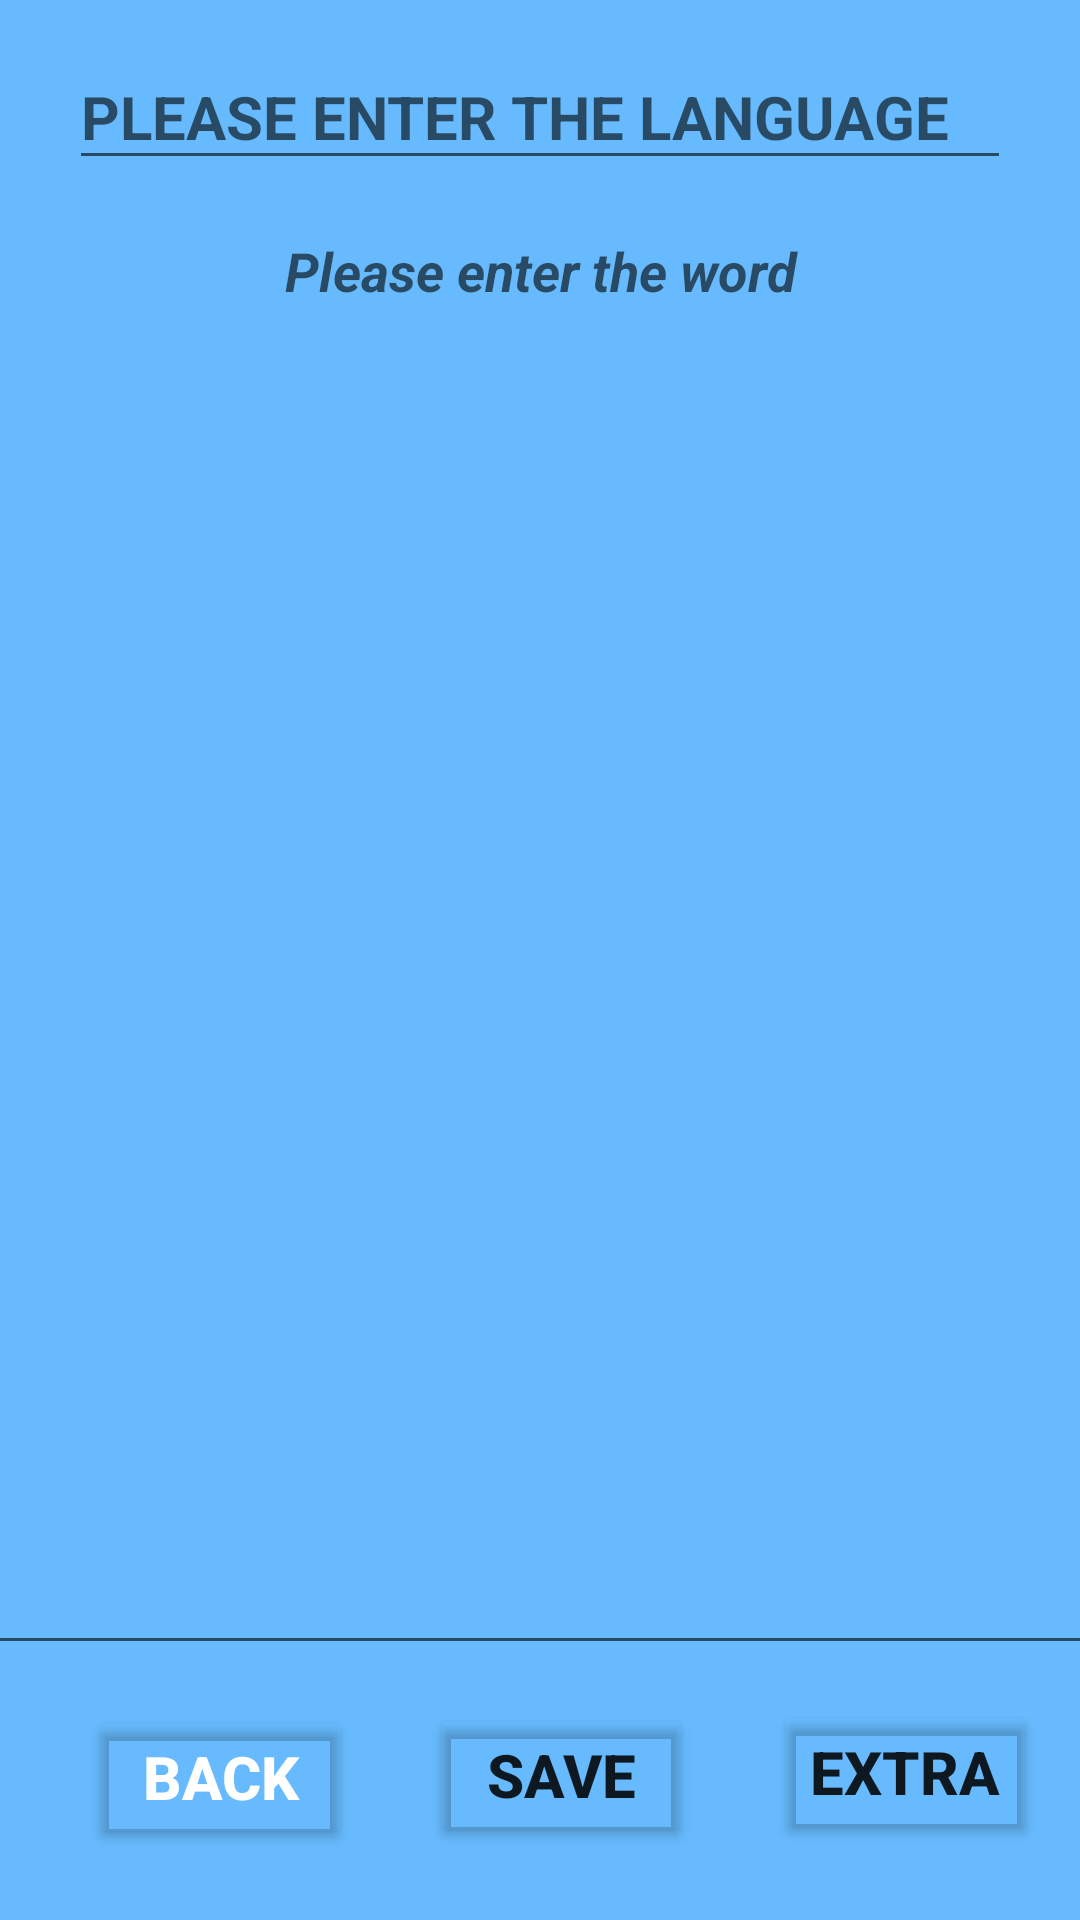

Produce the Android XML layout that renders to this screen, including the resource entries it uses.
<!-- AndroidManifest.xml: application theme Theme.PersonalDictionary -->
<!-- res/layout/activity_main.xml -->
<?xml version="1.0" encoding="utf-8"?>
<androidx.constraintlayout.widget.ConstraintLayout xmlns:android="http://schemas.android.com/apk/res/android"
    xmlns:app="http://schemas.android.com/apk/res-auto"
    xmlns:tools="http://schemas.android.com/tools"
    android:layout_width="match_parent"
    android:layout_height="match_parent"
    android:background="#66BAFD"
    tools:context=".MainActivity">

    <ImageView
        android:id="@+id/imageView"
        android:layout_width="800dp"
        android:layout_height="800dp"
        app:layout_constraintBottom_toBottomOf="parent"
        app:layout_constraintEnd_toEndOf="parent"
        app:layout_constraintStart_toStartOf="parent"
        app:layout_constraintTop_toTopOf="parent"
        app:srcCompat="@drawable/asd" />

    <EditText
        android:id="@+id/editText"
        android:layout_width="314dp"
        android:layout_height="45dp"
        android:layout_marginStart="43dp"
        android:layout_marginTop="15dp"
        android:layout_marginEnd="43dp"
        android:layout_marginBottom="8dp"
        android:ems="10"
        android:hint="PLEASE ENTER THE LANGUAGE"
        android:textSize="20dp"
        android:textStyle="bold"
        app:layout_constraintBottom_toTopOf="@+id/editTextTextMultiLine"
        app:layout_constraintEnd_toEndOf="parent"
        app:layout_constraintStart_toStartOf="parent"
        app:layout_constraintTop_toTopOf="parent" />


    <EditText
        android:id="@+id/editTextTextMultiLine"
        android:layout_width="403dp"
        android:layout_height="0dp"
        android:layout_marginBottom="85dp"
        android:ems="10"
        android:gravity="start|top"
        android:hint="Please enter the word"
        android:inputType="textMultiLine"
        android:textAlignment="center"
        android:textStyle="bold|italic"
        app:layout_constraintBottom_toBottomOf="parent"
        app:layout_constraintEnd_toEndOf="parent"
        app:layout_constraintStart_toStartOf="parent"
        app:layout_constraintTop_toBottomOf="@+id/editText" />

    <Button
        android:id="@+id/button"
        android:layout_width="wrap_content"
        android:layout_height="wrap_content"
        android:backgroundTint="#0092E137"
        android:onClick="back"
        android:text="BACK"
        android:textColor="#ffff"
        android:textSize="20dp"
        android:textStyle="bold"
        app:layout_constraintBottom_toBottomOf="parent"
        app:layout_constraintEnd_toEndOf="parent"
        app:layout_constraintHorizontal_bias="0.109"
        app:layout_constraintStart_toStartOf="parent"
        app:layout_constraintTop_toTopOf="parent"
        app:layout_constraintVertical_bias="0.96" />

    <Button
        android:id="@+id/button2"
        android:layout_width="wrap_content"
        android:layout_height="wrap_content"
        android:backgroundTint="#0092E137"
        android:onClick="save"
        android:text="SAVE"
        android:textSize="20dp"
        android:textStyle="bold"
        app:layout_constraintBottom_toBottomOf="parent"
        app:layout_constraintEnd_toEndOf="parent"
        app:layout_constraintHorizontal_bias="0.526"
        app:layout_constraintStart_toStartOf="parent"
        app:layout_constraintTop_toTopOf="parent"
        app:layout_constraintVertical_bias="0.959" />

    <Button
        android:id="@+id/button3"
        android:layout_width="wrap_content"
        android:layout_height="wrap_content"
        android:backgroundTint="#0092E137"
        android:onClick="extra"
        android:text="EXTRA"
        android:textSize="20dp"
        android:textStyle="bold"
        app:layout_constraintBottom_toBottomOf="parent"
        app:layout_constraintEnd_toEndOf="parent"
        app:layout_constraintHorizontal_bias="0.947"
        app:layout_constraintStart_toStartOf="parent"
        app:layout_constraintTop_toTopOf="parent"
        app:layout_constraintVertical_bias="0.957" />
</androidx.constraintlayout.widget.ConstraintLayout>
<!-- resources referenced by this layout -->
<resources>
  <style name="Theme.PersonalDictionary" parent="Theme.MaterialComponents.DayNight.NoActionBar">
          
          <item name="colorPrimary">@color/black</item>
          <item name="colorPrimaryVariant">@color/black</item>
          <item name="colorOnPrimary">@color/white</item>
          
          <item name="colorSecondary">@color/teal_200</item>
          <item name="colorSecondaryVariant">@color/teal_700</item>
          <item name="colorOnSecondary">@color/black</item>
          
          <item name="android:statusBarColor" tools:targetApi="l">?attr/colorPrimaryVariant</item>
          
      </style>
  <!-- not gathered from this repository: default colours our renderer supplied (Android Studio template values) -->
  <color name="teal_200">#FF03DAC5</color>
  <color name="teal_700">#FF018786</color>
  <color name="black">#FF000000</color>
  <color name="white">#FFFFFFFF</color>
</resources>
